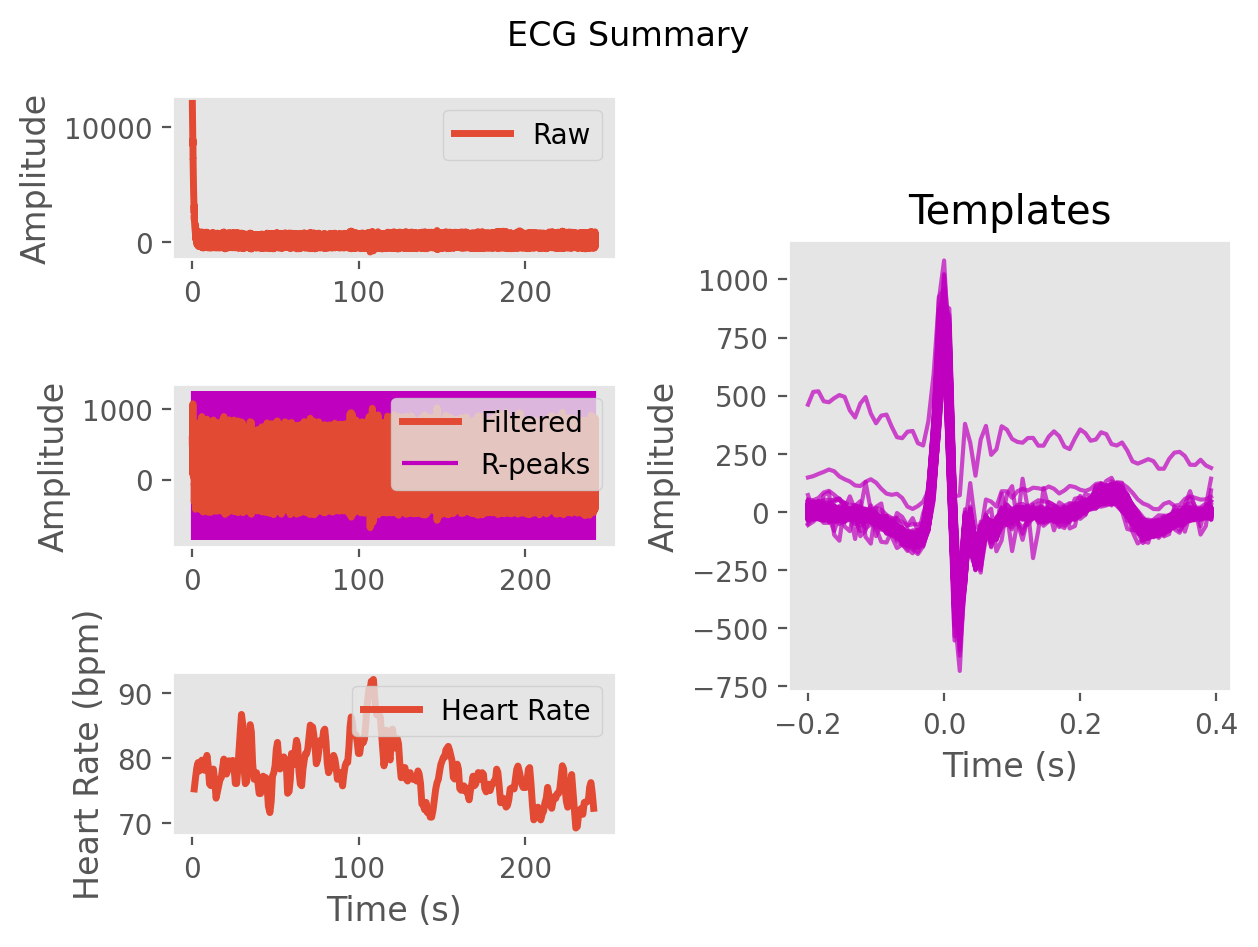

Data behind this chart, as committed beside it:
ECG, 574.069242891433, 495.19768301951945, 508.0408663471792, 572.6667375424483, 585.6913151991429, 527.9315954771623, 479.44497410317217, 518.2353961145375, 604.8320310302116, 600.7252861067167, 497.04620513142095, 462.53908830119144, 538.9226961962197, 581.4007516679997, 537.9045039448996, 485.9379210247979, 484.4599449020957, 527.0740208595789, 532.914332113955, 473.7573348313432, 461.49089336429404, 516.2605534662187, 518.8176097413111
Time (s), 0.0, 0.007692, 0.01538, 0.02308, 0.03077, 0.03846, 0.04615, 0.05385, 0.06154, 0.06923, 0.07692, 0.08462, 0.09231, 0.1, 0.1077, 0.1154, 0.1231, 0.1308, 0.1385, 0.1462, 0.1538, 0.1615, 0.1692
Rpeaks, 46, 151, 252, 350, 449, 547, 650, 744, 841, 947, 1044, 1139, 1238, 1341, 1447, 1547, 1643, 1746, 1853, 1960, 2059, 2162, 2265
IBI Series, 824, 848, 1768, 1324, 963, 808, 805, 804, 857, 887, 902, 1362, 933, 851, 872, 873, 880, 871, 870, 825, 847, 872, 881
Heart Rate, 73, 73, 73, 74, 72, 72, 73, 73, 73, 73, 72, 71, 69, 69, 70, 70, 70, 70, 70, 71, 70, 70, 70
